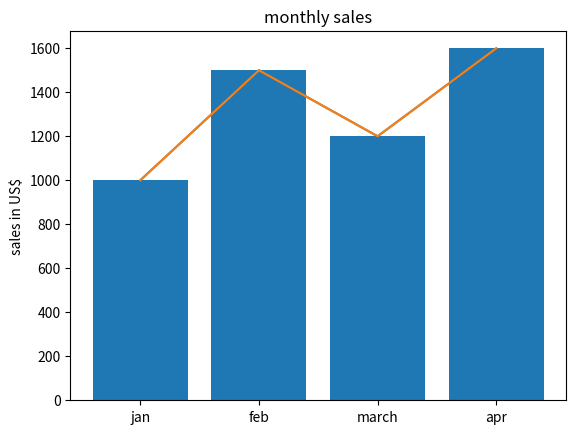

Write the Python code that produced this figure.
import matplotlib.pyplot as plt
x=[1,2,3,4]
y=[1000,1500,1200,1600]
plt.plot(x,y)
plt.show()
legend=["jan","feb","march","apr"]
plt.xticks(x,legend)
plt.plot(x,y)
plt.show()
plt.bar(x,y)
plt.ylabel("sales in US$")
legend=["jan","feb","march","apr"]
plt.title("monthly sales")
plt.show()
